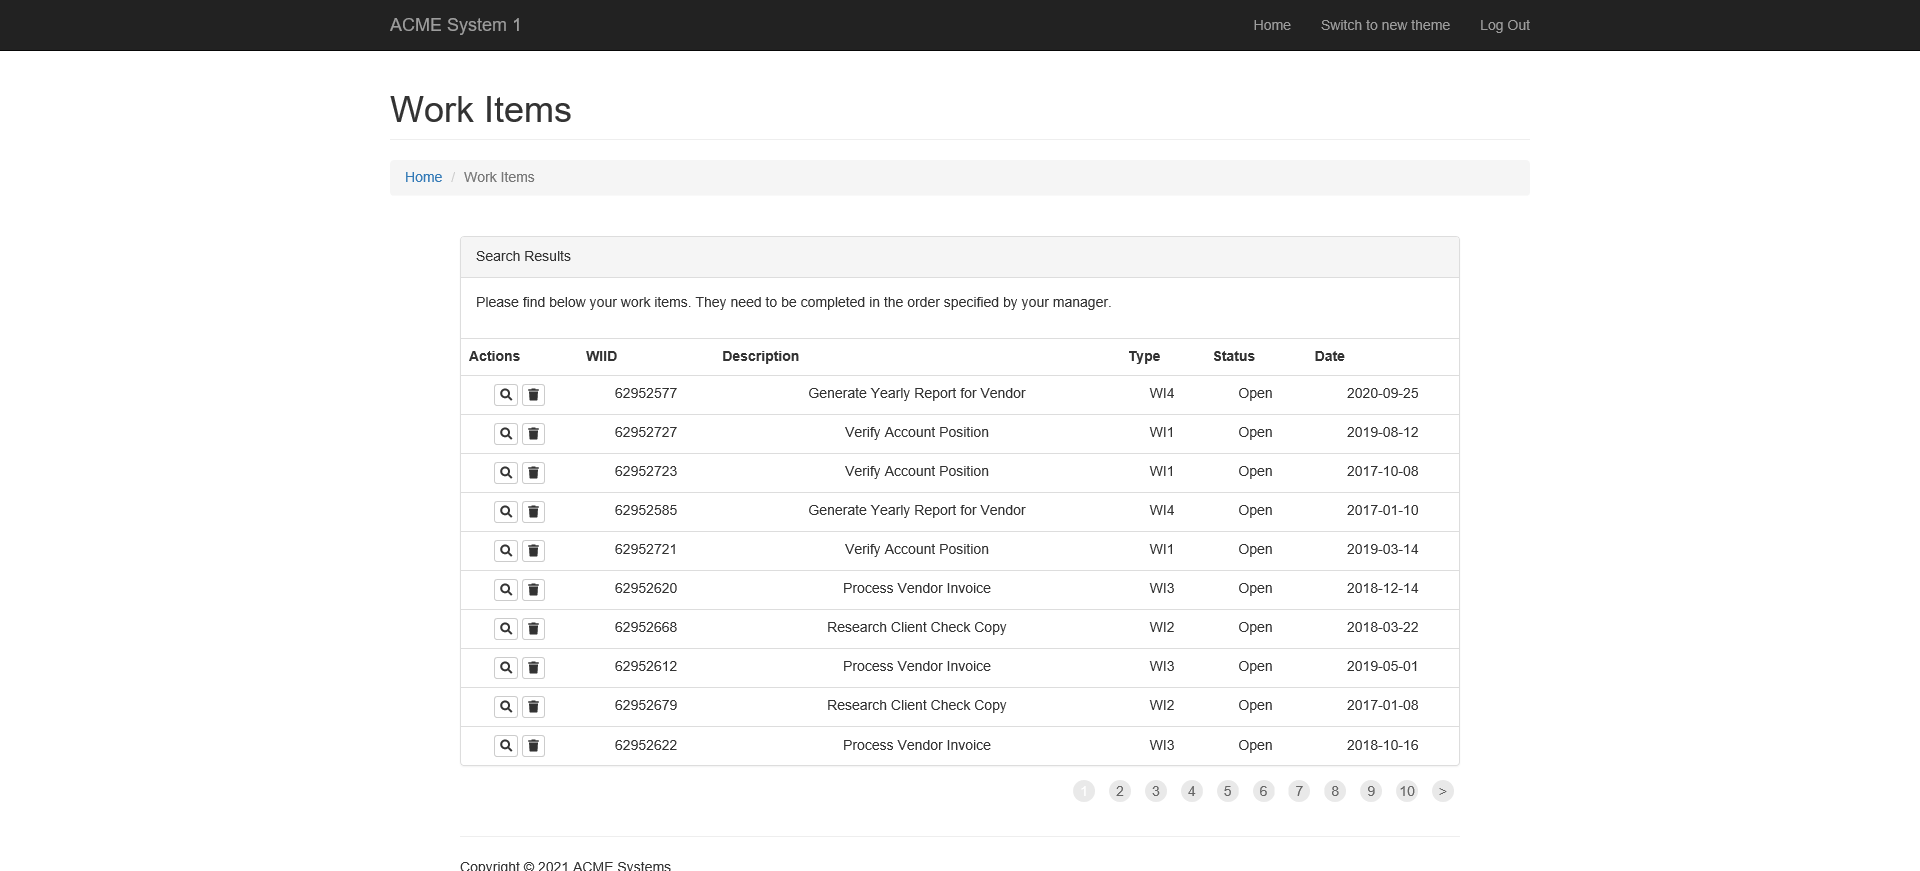
Workflow: System1_20_Extract

Step 1: Attach Browser 'ACMESyste Page' in window 'ACME System 1 - Work Items'

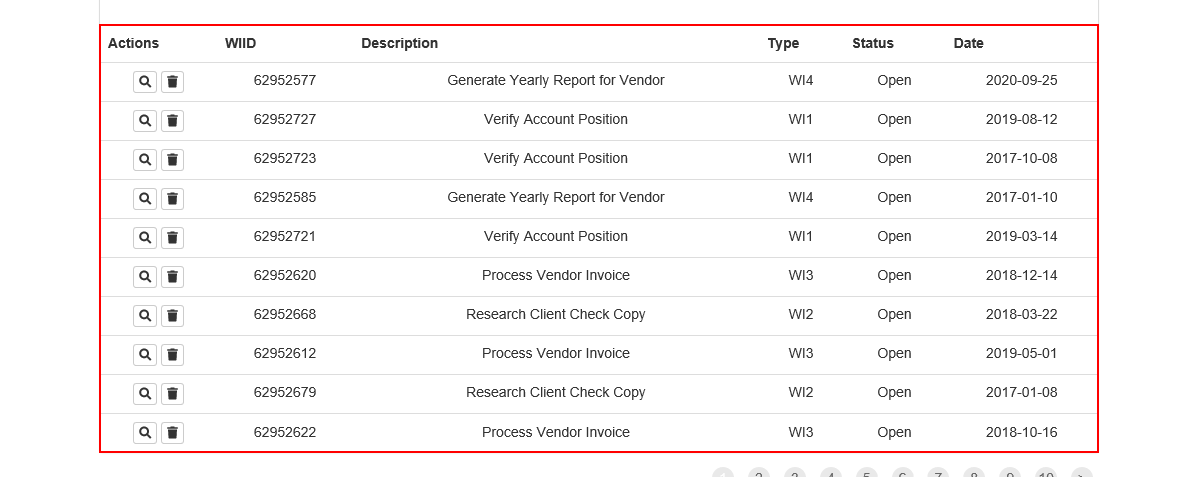
Step 2: get-text from the table